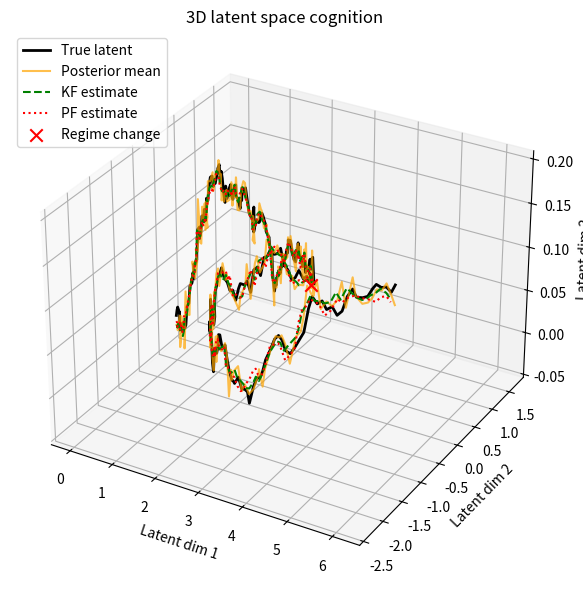
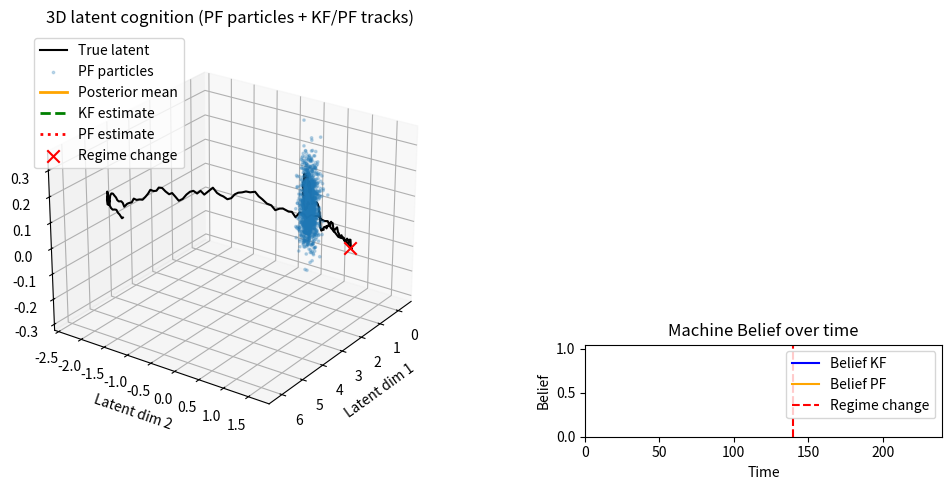

Recreate these plots in Python, in order.
#!/usr/bin/env python3
"""
3D latent cognition demo:
- Curved 3D latent trajectory with regime change
- Fake BNN posterior samples in 3D
- 3D Kalman + Particle Filter cognition
- Static 3D plot + animation (3D latent + belief)
"""

import numpy as np
import matplotlib.pyplot as plt
from matplotlib.animation import FuncAnimation
from mpl_toolkits.mplot3d import Axes3D  # noqa: F401 (needed for 3D)


# ============================================================
# 1. 3D latent generator
# ============================================================

def rotation_matrix_z(theta: float) -> np.ndarray:
    """2D rotation in x-y plane (around z-axis)."""
    c, s = np.cos(theta), np.sin(theta)
    return np.array([[c, -s, 0.0],
                     [s,  c, 0.0],
                     [0.0, 0.0, 1.0]], dtype=float)


def generate_latent_sequence_3d(
    T: int = 240,
    T_switch: int = 140,
    base_speed_a: float = 0.02,
    base_speed_b: float = 0.08,
    curve_rate_a: float = 0.01,
    curve_rate_b: float = 0.03,
    sigma_proc: float = 0.01,
    seed: int = 0,
) -> np.ndarray:
    """
    Generate a 3D latent that slowly spirals in x-y with small z drift,
    then switches to a faster, sharper spiral at T_switch.
    """
    rng = np.random.default_rng(seed)
    z = np.zeros((T, 3), dtype=float)

    dir0 = np.array([1.0, 0.0, 0.02])  # initial direction (slight z drift)

    for t in range(1, T):
        if t < T_switch:
            angle = curve_rate_a * t
            speed = base_speed_a
        else:
            angle = curve_rate_b * t
            speed = base_speed_b

        Rz = rotation_matrix_z(angle)
        drift = Rz @ dir0 * speed
        z[t] = z[t - 1] + drift + rng.normal(0.0, sigma_proc, size=3)

    return z


def generate_posterior_samples_3d(
    z_true: np.ndarray,
    S: int = 32,
    sigma_meas: float = 0.06,
    seed: int = 1,
):
    """
    Fake 3D BNN posterior samples around the true latent.
    z_true: (T, 3)
    Returns: h (T, S, 3), mu (T, 3), cov (T, 3, 3)
    """
    rng = np.random.default_rng(seed)
    T = z_true.shape[0]
    h = np.zeros((T, S, 3), dtype=float)
    for t in range(T):
        h[t] = z_true[t] + rng.normal(0.0, sigma_meas, size=(S, 3))

    mu = h.mean(axis=1)
    cov = np.zeros((T, 3, 3), dtype=float)
    for t in range(T):
        diffs = h[t] - mu[t]
        cov[t] = diffs.T @ diffs / max(1, (S - 1))

    return h, mu, cov


# ============================================================
# 2. 3D Kalman cognition
# ============================================================

class KalmanCognition3D:
    def __init__(self, alpha_Q=5e-4, beta_v=1e-1, alpha_R=1e-4, beta_R=1.0):
        """
        Q_t = alpha_Q + beta_v * ||Δμ||^2
        R_t = alpha_R + beta_R * (tr(cov_t) / 3)
        """
        self.alpha_Q = alpha_Q
        self.beta_v = beta_v
        self.alpha_R = alpha_R
        self.beta_R = beta_R
        self.initialized = False

    def reset(self, z0, P0=None, mu0=None):
        self.z = np.asarray(z0, dtype=float)
        if P0 is None:
            P0 = np.eye(3)
        self.P = P0
        self.mu_prev = np.asarray(mu0, dtype=float)
        self.initialized = True

    def step(self, mu_t, cov_t):
        if not self.initialized:
            self.reset(mu_t, P0=np.eye(3), mu0=mu_t)

        mu_t = np.asarray(mu_t)
        cov_t = np.asarray(cov_t)

        # latent speed
        v = np.linalg.norm(mu_t - self.mu_prev)
        self.mu_prev = mu_t

        # adaptive noises
        R_scalar = self.alpha_R + self.beta_R * np.trace(cov_t) / 3.0
        Q_scalar = self.alpha_Q + self.beta_v * v * v
        R_t = R_scalar * np.eye(3)
        Q_t = Q_scalar * np.eye(3)

        # predict (A = I)
        z_pred = self.z
        P_pred = self.P + Q_t

        # innovation
        eps = mu_t - z_pred
        S_t = P_pred + R_t
        S_inv = np.linalg.inv(S_t)
        K_t = P_pred @ S_inv

        # update
        self.z = z_pred + K_t @ eps
        self.P = (np.eye(3) - K_t) @ P_pred

        # Machine Belief (innovation likelihood)
        quad = eps.T @ S_inv @ eps
        belief = np.exp(-0.5 * quad)

        return self.z.copy(), self.P.copy(), belief, eps, S_t


# ============================================================
# 3. 3D Particle-filter cognition
# ============================================================

class ParticleFilterCognition3D:
    def __init__(
        self,
        N=1500,
        alpha_Q=5e-8,
        beta_v=1e-1,
        alpha_R=1e-4,
        beta_R=1.0,
        ess_threshold=0.3,
        jitter_after_resample=3e-3,
        seed=123,
    ):
        self.N = N
        self.alpha_Q = alpha_Q
        self.beta_v = beta_v
        self.alpha_R = alpha_R
        self.beta_R = beta_R
        self.ess_threshold = ess_threshold
        self.jitter_after_resample = jitter_after_resample
        self.rng = np.random.default_rng(seed)
        self.initialized = False

    def reset(self, z0, init_spread=0.15, mu0=None):
        self.particles = self.rng.normal(
            loc=z0, scale=init_spread, size=(self.N, 3)
        )
        self.weights = np.ones(self.N, dtype=float) / self.N
        self.mu_prev = np.asarray(mu0, dtype=float)
        self.initialized = True

    def _systematic_resample(self):
        N = self.N
        positions = (self.rng.random() + np.arange(N)) / N
        cumulative_sum = np.cumsum(self.weights)
        indexes = np.zeros(N, dtype=int)
        i, j = 0, 0
        while i < N:
            if positions[i] < cumulative_sum[j]:
                indexes[i] = j
                i += 1
            else:
                j += 1
        self.particles = self.particles[indexes]
        self.weights[:] = 1.0 / N

        # jitter to prevent collapse
        self.particles += self.rng.normal(
            0.0, np.sqrt(self.jitter_after_resample), size=self.particles.shape
        )

    def step(self, mu_t, cov_t):
        if not self.initialized:
            self.reset(mu_t, init_spread=np.sqrt(np.trace(cov_t) / 3 + 1e-3), mu0=mu_t)

        mu_t = np.asarray(mu_t)
        cov_t = np.asarray(cov_t)

        # latent speed
        v = np.linalg.norm(mu_t - self.mu_prev)
        self.mu_prev = mu_t

        # adaptive noises
        R_scalar = self.alpha_R + self.beta_R * np.trace(cov_t) / 3.0
        Q_scalar = self.alpha_Q + self.beta_v * v * v
        R_t = R_scalar * np.eye(3)
        Q_t = Q_scalar * np.eye(3)

        # predict
        self.particles += self.rng.normal(
            0.0, np.sqrt(Q_scalar), size=self.particles.shape
        )

        # measurement likelihood (3D Gaussian)
        meas_cov = cov_t + R_t
        meas_cov_inv = np.linalg.inv(meas_cov)
        det_meas = np.linalg.det(meas_cov)
        if det_meas <= 0:
            det_meas = 1e-9
        norm_const = 1.0 / (np.power(2.0 * np.pi, 1.5) * np.sqrt(det_meas))

        diffs = self.particles - mu_t  # (N,3)
        quad = np.einsum("ni,ij,nj->n", diffs, meas_cov_inv, diffs)
        like = norm_const * np.exp(-0.5 * quad)

        self.weights *= like
        s = self.weights.sum()
        if s <= 0.0:
            self.weights[:] = 1.0 / self.N
        else:
            self.weights /= s

        # estimate
        z_hat = np.sum(self.weights[:, None] * self.particles, axis=0)
        centered = self.particles - z_hat
        var_pf = np.sum(
            self.weights[:, None, None]
            * np.einsum("ni,nj->nij", centered, centered),
            axis=0,
        )

        # ESS
        ess = 1.0 / np.sum(self.weights ** 2)
        if ess < self.ess_threshold * self.N:
            self._systematic_resample()
            ess = self.N

        # Machine Belief
        eps = mu_t - z_hat
        S_pf = meas_cov + var_pf
        S_inv = np.linalg.inv(S_pf)
        quad_eps = eps.T @ S_inv @ eps
        belief = np.exp(-0.5 * quad_eps)

        return z_hat.copy(), var_pf.copy(), belief, eps, S_pf, ess


# ============================================================
# 4. Run experiment
# ============================================================

def run_experiment_3d(
    T: int = 240,
    T_switch: int = 140,
    sigma_proc: float = 0.01,
    S: int = 32,
    sigma_meas: float = 0.06,
):
    z_true = generate_latent_sequence_3d(
        T=T,
        T_switch=T_switch,
        sigma_proc=sigma_proc,
    )
    h, mu, cov = generate_posterior_samples_3d(
        z_true, S=S, sigma_meas=sigma_meas
    )

    # Kalman
    kf = KalmanCognition3D()
    kf.reset(mu[0], P0=np.eye(3), mu0=mu[0])

    z_kf = np.zeros_like(z_true)
    belief_kf = np.zeros(T)

    # PF
    pf = ParticleFilterCognition3D()
    pf.reset(mu[0], init_spread=0.2, mu0=mu[0])

    z_pf = np.zeros_like(z_true)
    belief_pf = np.zeros(T)
    particles_history = np.zeros((T, pf.N, 3), dtype=float)

    for t in range(T):
        zk, _, bk, _, _ = kf.step(mu[t], cov[t])
        z_kf[t] = zk
        belief_kf[t] = bk

        zp, _, bp, _, _, _ = pf.step(mu[t], cov[t])
        z_pf[t] = zp
        belief_pf[t] = bp
        particles_history[t] = pf.particles

    return {
        "z_true": z_true,
        "mu": mu,
        "z_kf": z_kf,
        "z_pf": z_pf,
        "belief_kf": belief_kf,
        "belief_pf": belief_pf,
        "particles": particles_history,
        "T_switch": T_switch,
    }


# ============================================================
# 5. Static 3D plot
# ============================================================

def plot_static_3d(results):
    z_true = results["z_true"]
    mu = results["mu"]
    z_kf = results["z_kf"]
    z_pf = results["z_pf"]
    T_switch = results["T_switch"]

    fig = plt.figure(figsize=(8, 6))
    ax = fig.add_subplot(111, projection="3d")

    ax.plot(
        z_true[:, 0], z_true[:, 1], z_true[:, 2],
        color="black", lw=2, label="True latent"
    )
    ax.plot(
        mu[:, 0], mu[:, 1], mu[:, 2],
        color="orange", lw=1.5, alpha=0.7, label="Posterior mean"
    )
    ax.plot(
        z_kf[:, 0], z_kf[:, 1], z_kf[:, 2],
        color="green", lw=1.5, ls="--", label="KF estimate"
    )
    ax.plot(
        z_pf[:, 0], z_pf[:, 1], z_pf[:, 2],
        color="red", lw=1.5, ls=":", label="PF estimate"
    )

    ax.scatter(
        [z_true[T_switch, 0]],
        [z_true[T_switch, 1]],
        [z_true[T_switch, 2]],
        c="red", marker="x", s=80, label="Regime change"
    )

    ax.set_xlabel("Latent dim 1")
    ax.set_ylabel("Latent dim 2")
    ax.set_zlabel("Latent dim 3")
    ax.set_title("3D latent space cognition")
    ax.legend(loc="upper left")
    plt.tight_layout()
    plt.show()


# ============================================================
# 6. Animation (3D latent + belief)
# ============================================================

def animate_3d(results, save_path=None, fps=20):
    z_true = results["z_true"]
    mu = results["mu"]
    z_kf = results["z_kf"]
    z_pf = results["z_pf"]
    belief_kf = results["belief_kf"]
    belief_pf = results["belief_pf"]
    particles_hist = results["particles"]
    T_switch = results["T_switch"]

    T, N, _ = particles_hist.shape
    t_axis = np.arange(T)

    fig = plt.figure(figsize=(11, 5))
    gs = fig.add_gridspec(2, 2, height_ratios=[3, 1], width_ratios=[2, 1])

    ax3d = fig.add_subplot(gs[:, 0], projection="3d")
    ax_belief = fig.add_subplot(gs[1, 1])

    # Full true latent for context
    ax3d.plot(
        z_true[:, 0], z_true[:, 1], z_true[:, 2],
        color="black", lw=1.5, label="True latent"
    )

    # Initial particles
    scat = ax3d.scatter(
        particles_hist[0, :, 0],
        particles_hist[0, :, 1],
        particles_hist[0, :, 2],
        s=3,
        alpha=0.25,
        label="PF particles",
        c="tab:blue",
    )

    line_mu, = ax3d.plot(
        mu[:1, 0], mu[:1, 1], mu[:1, 2],
        color="orange", lw=2, label="Posterior mean"
    )
    line_kf, = ax3d.plot(
        z_kf[:1, 0], z_kf[:1, 1], z_kf[:1, 2],
        color="green", lw=2, ls="--", label="KF estimate"
    )
    line_pf, = ax3d.plot(
        z_pf[:1, 0], z_pf[:1, 1], z_pf[:1, 2],
        color="red", lw=2, ls=":", label="PF estimate"
    )

    ax3d.scatter(
        [z_true[T_switch, 0]],
        [z_true[T_switch, 1]],
        [z_true[T_switch, 2]],
        c="red", marker="x", s=80, label="Regime change"
    )
    ax3d.set_xlabel("Latent dim 1")
    ax3d.set_ylabel("Latent dim 2")
    ax3d.set_zlabel("Latent dim 3")
    ax3d.set_title("3D latent cognition (PF particles + KF/PF tracks)")
    ax3d.legend(loc="upper left")

    # Set an initial pleasant view
    ax3d.view_init(elev=25, azim=35)

    # Belief plot
    ax_belief.set_xlim(0, T)
    ax_belief.set_ylim(0, 1.05)
    line_bk, = ax_belief.plot([], [], label="Belief KF", color="blue")
    line_bp, = ax_belief.plot([], [], label="Belief PF", color="orange")
    ax_belief.axvline(T_switch, color="red", ls="--", label="Regime change")
    ax_belief.set_xlabel("Time")
    ax_belief.set_ylabel("Belief")
    ax_belief.set_title("Machine Belief over time")
    ax_belief.legend(loc="upper right")

    fig.tight_layout()

    def update(frame):
        # update particles
        scat._offsets3d = (
            particles_hist[frame, :, 0],
            particles_hist[frame, :, 1],
            particles_hist[frame, :, 2],
        )

        # update trajectories
        line_mu.set_data(mu[: frame + 1, 0], mu[: frame + 1, 1])
        line_mu.set_3d_properties(mu[: frame + 1, 2])

        line_kf.set_data(z_kf[: frame + 1, 0], z_kf[: frame + 1, 1])
        line_kf.set_3d_properties(z_kf[: frame + 1, 2])

        line_pf.set_data(z_pf[: frame + 1, 0], z_pf[: frame + 1, 1])
        line_pf.set_3d_properties(z_pf[: frame + 1, 2])

        # rotate camera slowly
        ax3d.view_init(elev=25, azim=35 + 0.4 * frame)

        # update belief curves
        line_bk.set_data(t_axis[: frame + 1], belief_kf[: frame + 1])
        line_bp.set_data(t_axis[: frame + 1], belief_pf[: frame + 1])

        return scat, line_mu, line_kf, line_pf, line_bk, line_bp

    anim = FuncAnimation(
        fig, update, frames=T, interval=1000 / fps, blit=False
    )

    if save_path is not None:
        if save_path.endswith(".mp4"):
            anim.save(save_path, writer="ffmpeg", fps=fps)
        elif save_path.endswith(".gif"):
            anim.save(save_path, writer="imagemagick", fps=fps)

    return anim


# ============================================================
# 7. Main
# ============================================================

if __name__ == "__main__":
    results = run_experiment_3d()
    plot_static_3d(results)
    # For interactive show:
    anim = animate_3d(results)
    plt.show()
    # To save:
    # animate_3d(results, save_path="latent_cognition_3d.mp4", fps=20)
